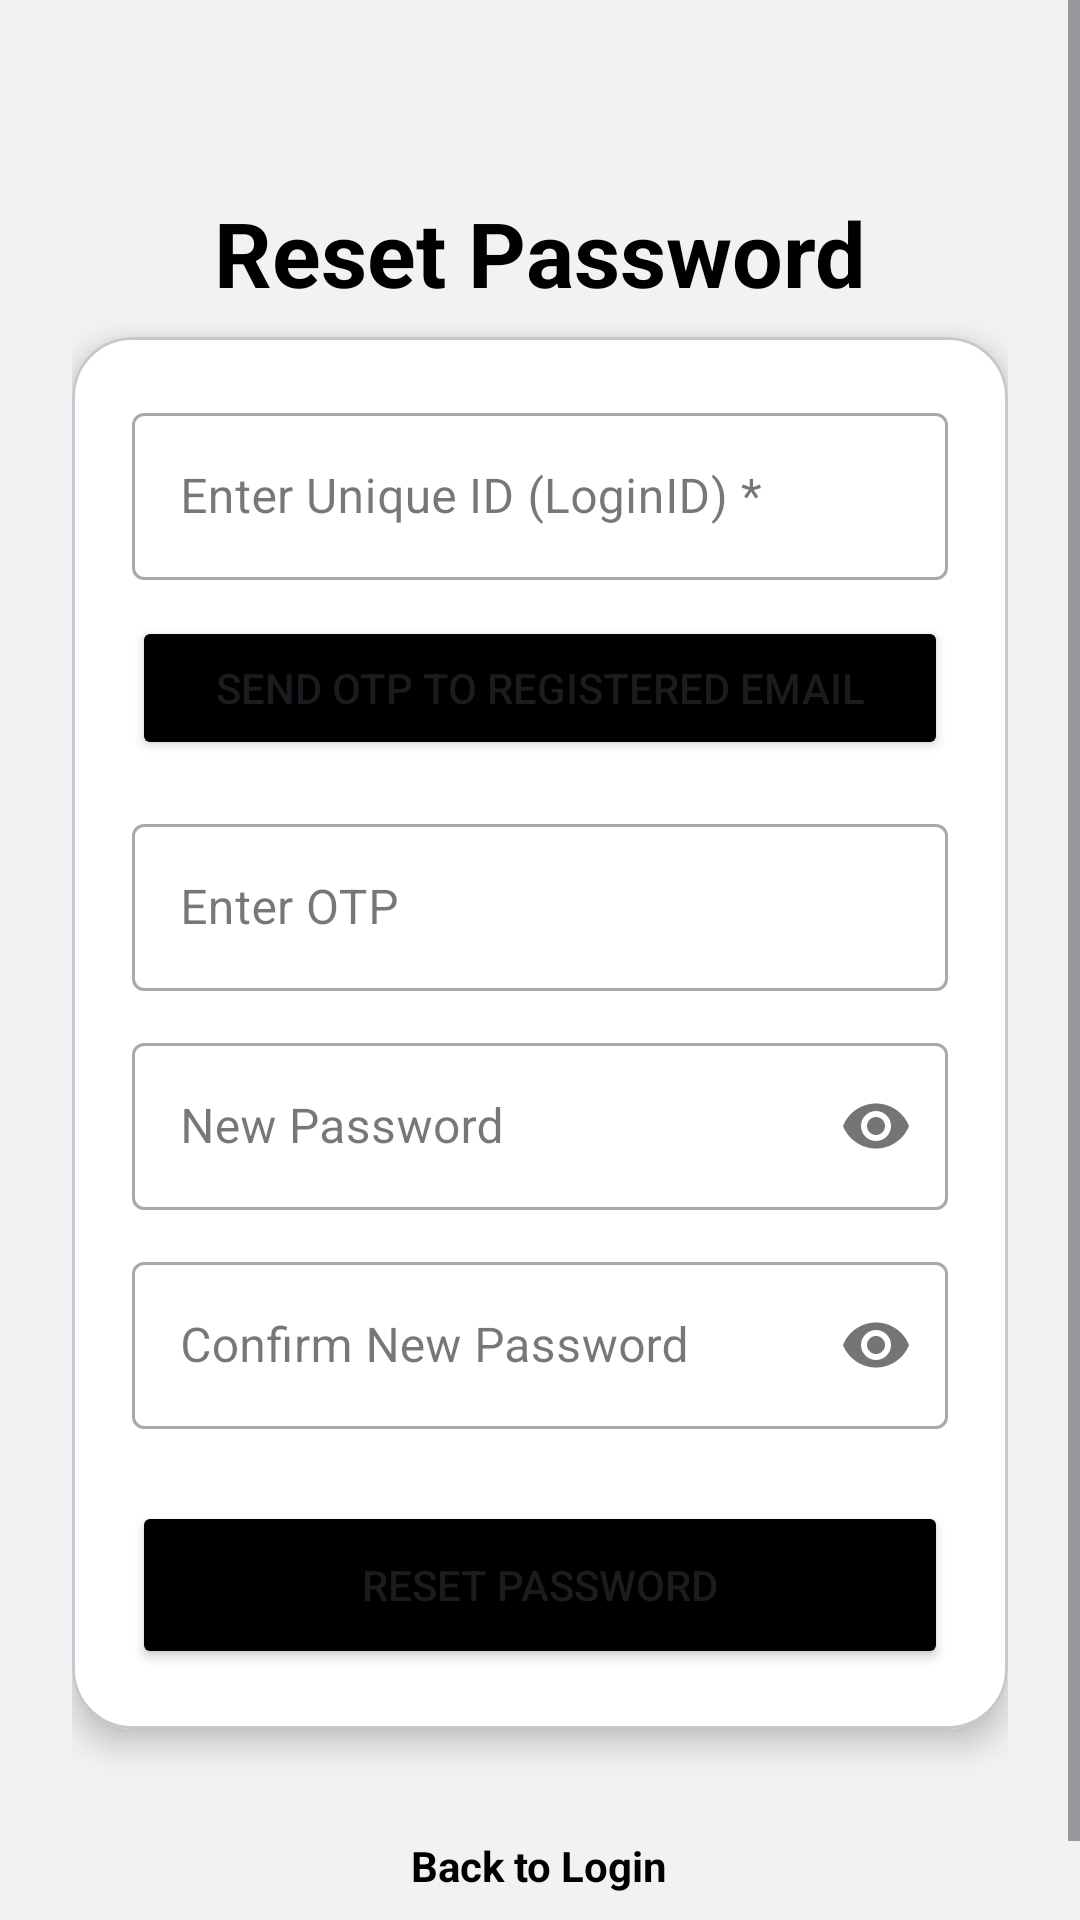

Write the Android layout XML for this screen, with the resource values it uses.
<!-- AndroidManifest.xml: application theme Theme.VisitorManagemet -->
<!-- res/layout/activity_forget.xml -->
<?xml version="1.0" encoding="utf-8"?>
<ScrollView xmlns:android="http://schemas.android.com/apk/res/android"
    xmlns:app="http://schemas.android.com/apk/res-auto"
    android:layout_width="match_parent"
    android:layout_height="match_parent"
    android:background="#F2F2F2"
    android:fillViewport="true">

    <LinearLayout
        android:layout_width="match_parent"
        android:layout_height="wrap_content"
        android:gravity="center_horizontal"
        android:orientation="vertical"
        android:padding="24dp">

        <TextView
            android:layout_width="wrap_content"
            android:layout_height="wrap_content"
            android:text="Reset Password"
            android:textSize="30sp"
            android:textStyle="bold"
            android:textColor="#000000"
            android:layout_marginTop="40dp"
            android:layout_marginBottom="8dp"/>

        <com.google.android.material.card.MaterialCardView
            android:layout_width="match_parent"
            android:layout_height="wrap_content"
            app:cardCornerRadius="20dp"
            app:cardElevation="6dp"
            app:cardBackgroundColor="#FFFFFF">

            <LinearLayout
                android:layout_width="match_parent"
                android:layout_height="wrap_content"
                android:orientation="vertical"
                android:padding="20dp">

                <com.google.android.material.textfield.TextInputLayout
                    style="@style/Widget.MaterialComponents.TextInputLayout.OutlinedBox"
                    android:layout_width="match_parent"
                    android:layout_height="wrap_content"
                    android:hint="Enter Unique ID (LoginID) *"
                    android:layout_marginBottom="12dp">
                    <com.google.android.material.textfield.TextInputEditText
                        android:id="@+id/etForgotLoginID"
                        android:layout_width="match_parent"
                        android:layout_height="wrap_content" />
                </com.google.android.material.textfield.TextInputLayout>

                <Button
                    android:id="@+id/btnSendForgotOTP"
                    android:layout_width="match_parent"
                    android:layout_height="wrap_content"
                    android:text="Send OTP to Registered Email"
                    android:backgroundTint="#000000"
                    android:layout_marginBottom="16dp"/>

                <com.google.android.material.textfield.TextInputLayout
                    style="@style/Widget.MaterialComponents.TextInputLayout.OutlinedBox"
                    android:layout_width="match_parent"
                    android:layout_height="wrap_content"
                    android:hint="Enter OTP"
                    android:layout_marginBottom="12dp">
                    <com.google.android.material.textfield.TextInputEditText
                        android:id="@+id/etForgotOTP"
                        android:layout_width="match_parent"
                        android:layout_height="wrap_content"
                        android:inputType="number" />
                </com.google.android.material.textfield.TextInputLayout>

                <com.google.android.material.textfield.TextInputLayout
                    style="@style/Widget.MaterialComponents.TextInputLayout.OutlinedBox"
                    android:layout_width="match_parent"
                    android:layout_height="wrap_content"
                    android:hint="New Password"
                    app:passwordToggleEnabled="true"
                    android:layout_marginBottom="12dp">
                    <com.google.android.material.textfield.TextInputEditText
                        android:id="@+id/etNewPassword"
                        android:layout_width="match_parent"
                        android:layout_height="wrap_content"
                        android:inputType="textPassword" />
                </com.google.android.material.textfield.TextInputLayout>

                <com.google.android.material.textfield.TextInputLayout
                    style="@style/Widget.MaterialComponents.TextInputLayout.OutlinedBox"
                    android:layout_width="match_parent"
                    android:layout_height="wrap_content"
                    android:hint="Confirm New Password"
                    app:passwordToggleEnabled="true"
                    android:layout_marginBottom="24dp">
                    <com.google.android.material.textfield.TextInputEditText
                        android:id="@+id/etConfirmNewPassword"
                        android:layout_width="match_parent"
                        android:layout_height="wrap_content"
                        android:inputType="textPassword" />
                </com.google.android.material.textfield.TextInputLayout>

                <Button
                    android:id="@+id/btnResetPassword"
                    android:layout_width="match_parent"
                    android:layout_height="56dp"
                    android:text="RESET PASSWORD"
                    android:backgroundTint="#000000"
                    app:cornerRadius="12dp" />
            </LinearLayout>
        </com.google.android.material.card.MaterialCardView>

        <TextView
            android:id="@+id/tvBackToLogin"
            android:layout_width="wrap_content"
            android:layout_height="wrap_content"
            android:text="Back to Login"
            android:layout_marginTop="24dp"
            android:textColor="#000000"
            android:textStyle="bold"
            android:padding="12dp" />

    </LinearLayout>
</ScrollView>
<!-- resources referenced by this layout -->
<resources>
  <style name="Theme.VisitorManagemet" parent="Base.Theme.VisitorManagemet" />
  <style name="Base.Theme.VisitorManagemet" parent="Theme.Material3.DayNight.NoActionBar">
          
          
      </style>
</resources>
